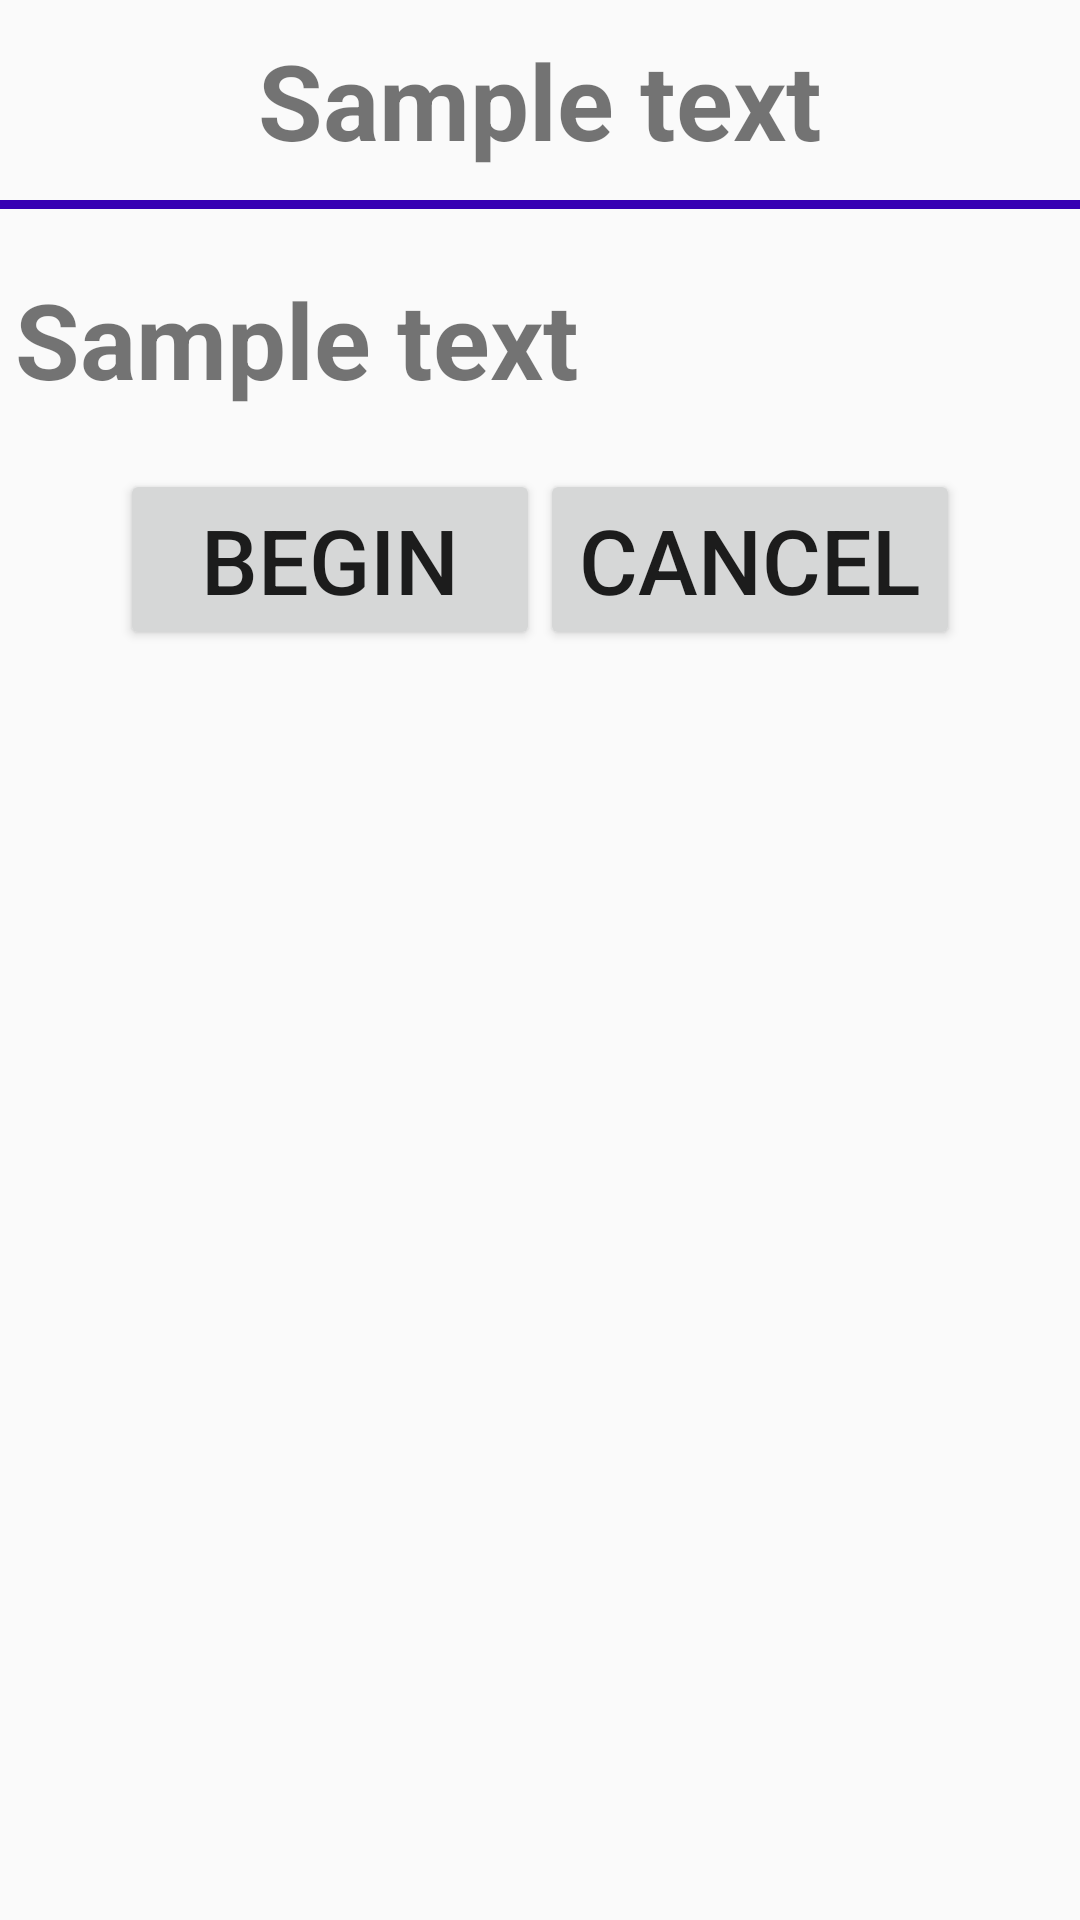

Layout XML and referenced resources for this Android screen:
<!-- AndroidManifest.xml: application theme AppTheme.ColorBlind -->
<!-- res/layout/fragment_alert.xml -->
<ScrollView
    xmlns:android="http://schemas.android.com/apk/res/android"
    xmlns:tools="http://schemas.android.com/tools"
    android:layout_height="match_parent"
    android:layout_width="match_parent"
    android:scrollbars="vertical"
    tools:context="cmsc436.msproject.util.AlertFragment">

    <RelativeLayout
        android:layout_width="match_parent"
        android:layout_height="wrap_content">

        <TextView
            android:id="@+id/alertTitle"
            android:layout_width="match_parent"
            android:layout_height="wrap_content"
            android:paddingTop="@dimen/margin"
            android:paddingBottom="@dimen/margin"
            android:gravity="center"
            android:textSize="@dimen/textSize"
            android:textStyle="bold"
            android:text="@string/sampleText"/>

        <View
            android:id="@+id/alertLineSeparator"
            android:layout_width="match_parent"
            android:layout_height="3dp"
            android:layout_below="@+id/alertTitle"
            android:background="@color/colorPrimaryDark"/>

        <TextView
            android:id="@+id/alertMessage"
            android:layout_width="match_parent"
            android:layout_height="wrap_content"
            android:layout_below="@+id/alertLineSeparator"
            android:paddingTop="20dp"
            android:paddingBottom="20dp"
            android:paddingLeft="5dp"
            android:paddingRight="5dp"
            android:textSize="@dimen/textSize"
            android:textStyle="bold"
            android:text="@string/sampleText"/>

        <LinearLayout
            android:layout_width="match_parent"
            android:layout_height="wrap_content"
            android:orientation="horizontal"
            android:layout_below="@+id/alertMessage"
            android:paddingBottom="10dp"
            android:paddingLeft="5dp"
            android:paddingRight="5dp"
            android:gravity="center">

            <Button
                android:id="@+id/alertBeginBtn"
                android:layout_width="@dimen/fragmentBtnWidth"
                android:layout_height="wrap_content"
                android:textSize="@dimen/alertBtnTextSize"
                android:text="@string/beginLabel"/>

            <Button
                android:id="@+id/alertCancelBtn"
                android:layout_width="@dimen/fragmentBtnWidth"
                android:layout_height="wrap_content"
                android:textSize="@dimen/alertBtnTextSize"
                android:text="@string/cancelLabel"/>
        </LinearLayout>
    </RelativeLayout>
</ScrollView>
<!-- resources referenced by this layout -->
<resources>
  <dimen name="alertBtnTextSize">30dp</dimen>
  <dimen name="fragmentBtnWidth">140dp</dimen>
  <dimen name="margin">10dp</dimen>
  <dimen name="textSize">35dp</dimen>
  <string name="beginLabel">Begin</string>
  <string name="cancelLabel">Cancel</string>
  <string name="sampleText">Sample text</string>
  <style name="AppTheme.ColorBlind" parent="AppTheme">
          <item name="colorPrimary">@color/colorPrimary436</item>
          <item name="colorPrimaryDark">@color/colorPrimaryDark436</item>
          <item name="colorAccent">@color/colorAccent436</item>
      </style>
  <style name="AppTheme" parent="Theme.AppCompat.Light.NoActionBar">
          
          <item name="colorPrimary">@color/colorPrimary</item>
          <item name="colorPrimaryDark">@color/colorPrimaryDark</item>
          <item name="colorAccent">@color/colorAccent</item>
      </style>
  <!-- not gathered from this repository: default colours our renderer supplied (Android Studio template values) -->
  <color name="colorPrimary">#FF6200EE</color>
  <color name="colorPrimaryDark">#FF3700B3</color>
  <color name="colorAccent">#FF03DAC5</color>
</resources>
